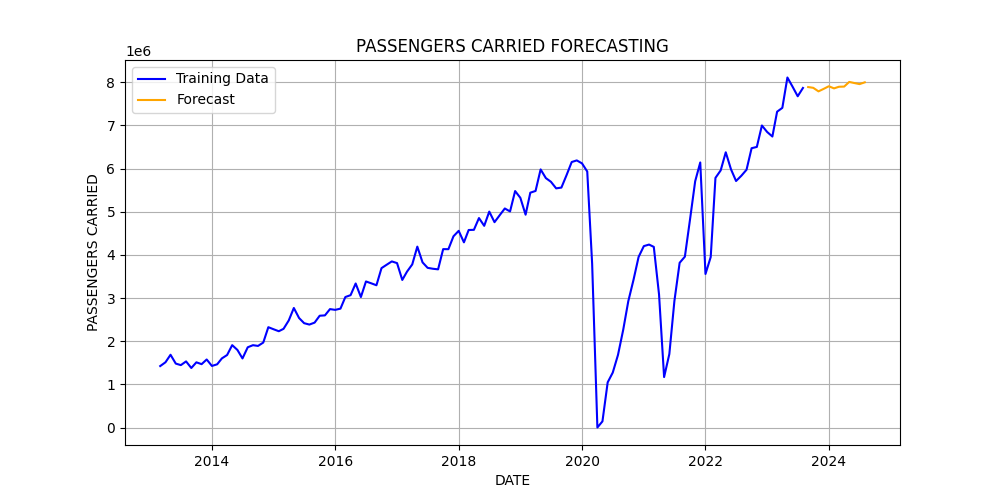

The file beside this chart, header and first rows:
YEAR_MONTH, PASSENGERS CARRIED
2023 SEP, 7888296
2023 OCT, 7870309
2023 NOV, 7788328
2023 DEC, 7844897
2024 JAN, 7906830
2024 FEB, 7857543
2024 MAR, 7895045
2024 APR, 7899226
2024 MAY, 8007074
2024 JUN, 7980747
2024 JUL, 7956713
2024 AUG, 7997661
